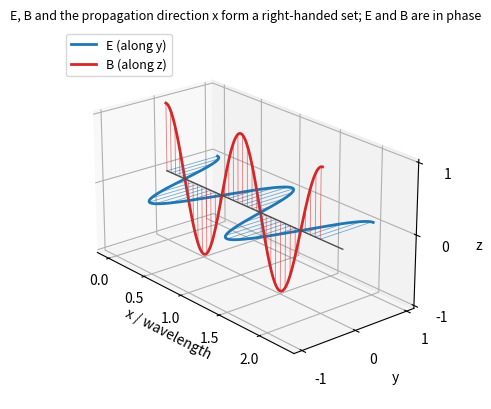

This figure's Python source:
"""Snapshot of a linearly polarized plane electromagnetic wave travelling along +x."""

import numpy as np
import matplotlib.pyplot as plt

x = np.linspace(0, 2, 400)          # in wavelengths
phase = 2 * np.pi * x
E = np.cos(phase)                   # E along y
B = np.cos(phase)                   # B along z, in phase with E (scaled to the same height)

fig = plt.figure(figsize=(9, 4.2))
ax = fig.add_subplot(projection="3d")
ax.plot(x, E, 0 * x, color="C0", lw=2, label="E (along y)")
ax.plot(x, 0 * x, B, color="C3", lw=2, label="B (along z)")
for xi in x[::12]:
    c = np.cos(2 * np.pi * xi)
    ax.plot([xi, xi], [0, c], [0, 0], color="C0", lw=0.6, alpha=0.6)
    ax.plot([xi, xi], [0, 0], [0, c], color="C3", lw=0.6, alpha=0.6)
ax.plot([0, 2.25], [0, 0], [0, 0], color="0.3", lw=1)
ax.set_title("E, B and the propagation direction x form a right-handed set; E and B are in phase", fontsize=9)
ax.set_xlabel("x / wavelength")
ax.set_ylabel("y")
ax.set_zlabel("z")
ax.set_yticks([-1, 0, 1])
ax.set_zticks([-1, 0, 1])
ax.set_box_aspect((2.4, 1.2, 1.2))
ax.view_init(elev=22, azim=-40)
ax.legend(loc="upper left", fontsize=9)
fig.tight_layout()
